Photos from the image-classification dataset "半导体芯片表面缺陷检测(预处理后)" in the GitHub repository Baird-Li/Lizhipeng1. Its 4 classes are: ZF scratch, broken, pin break, scratch.

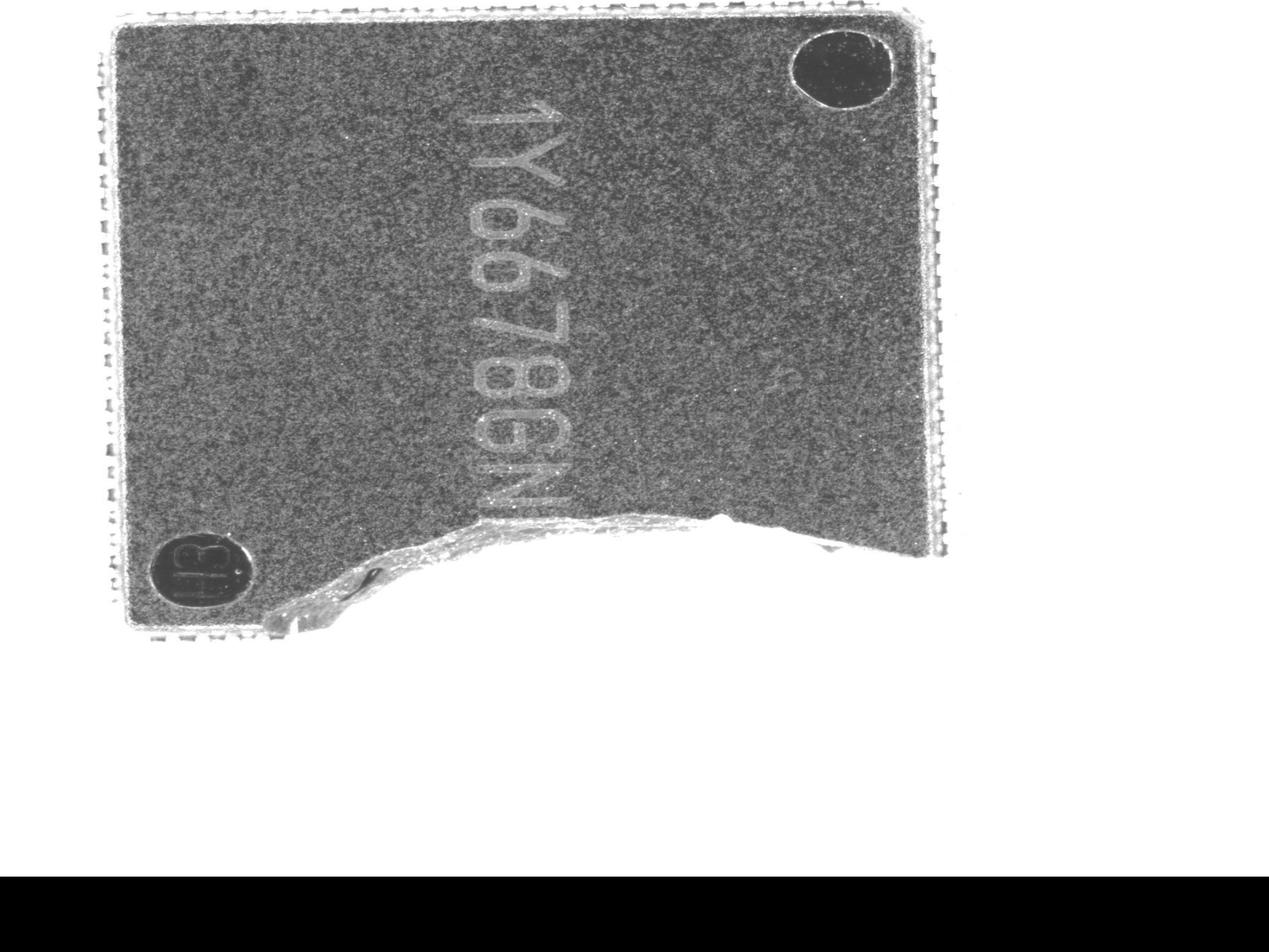
Label: broken

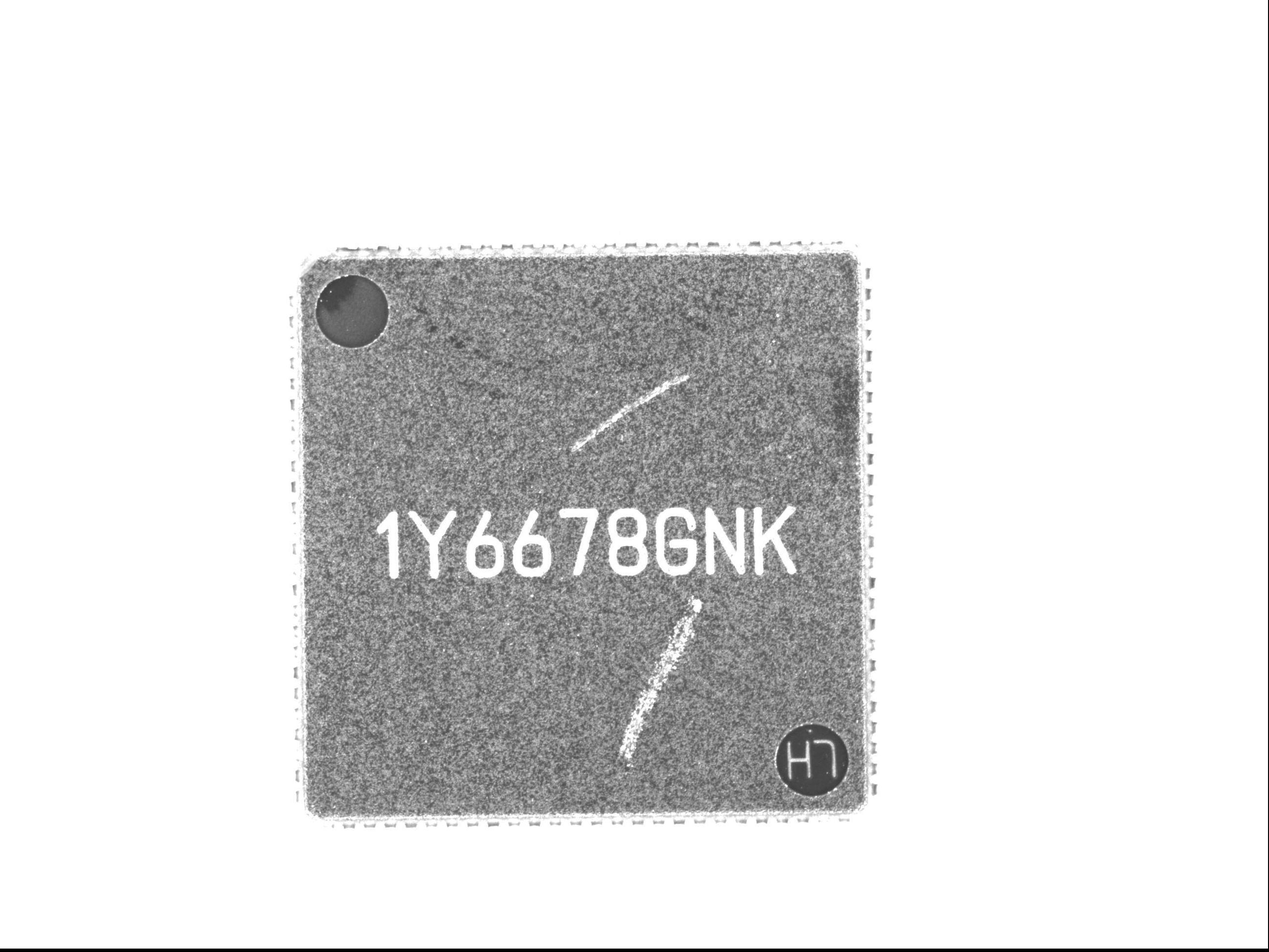
Label: ZF scratch

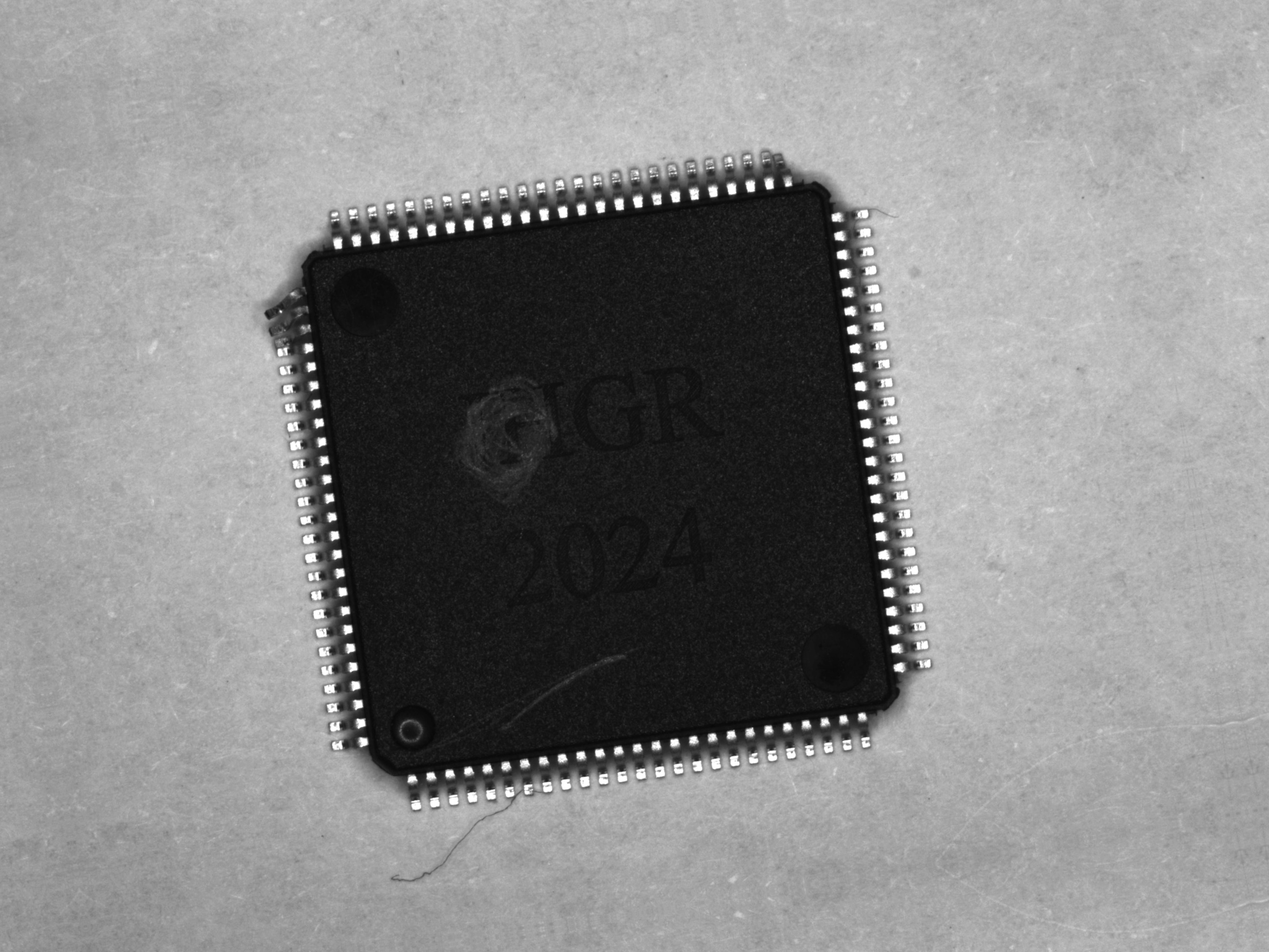
Label: scratch

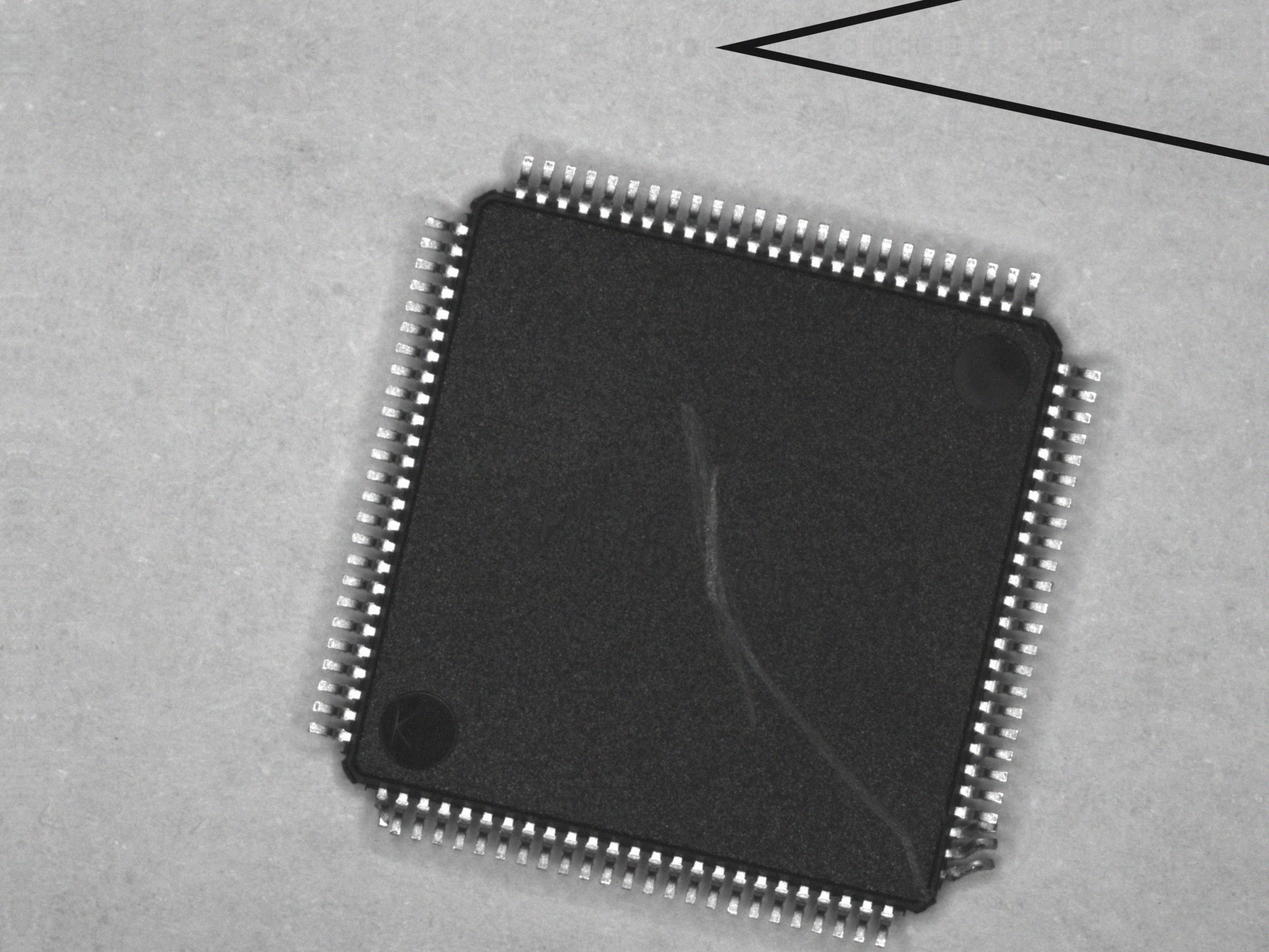
Label: pin break

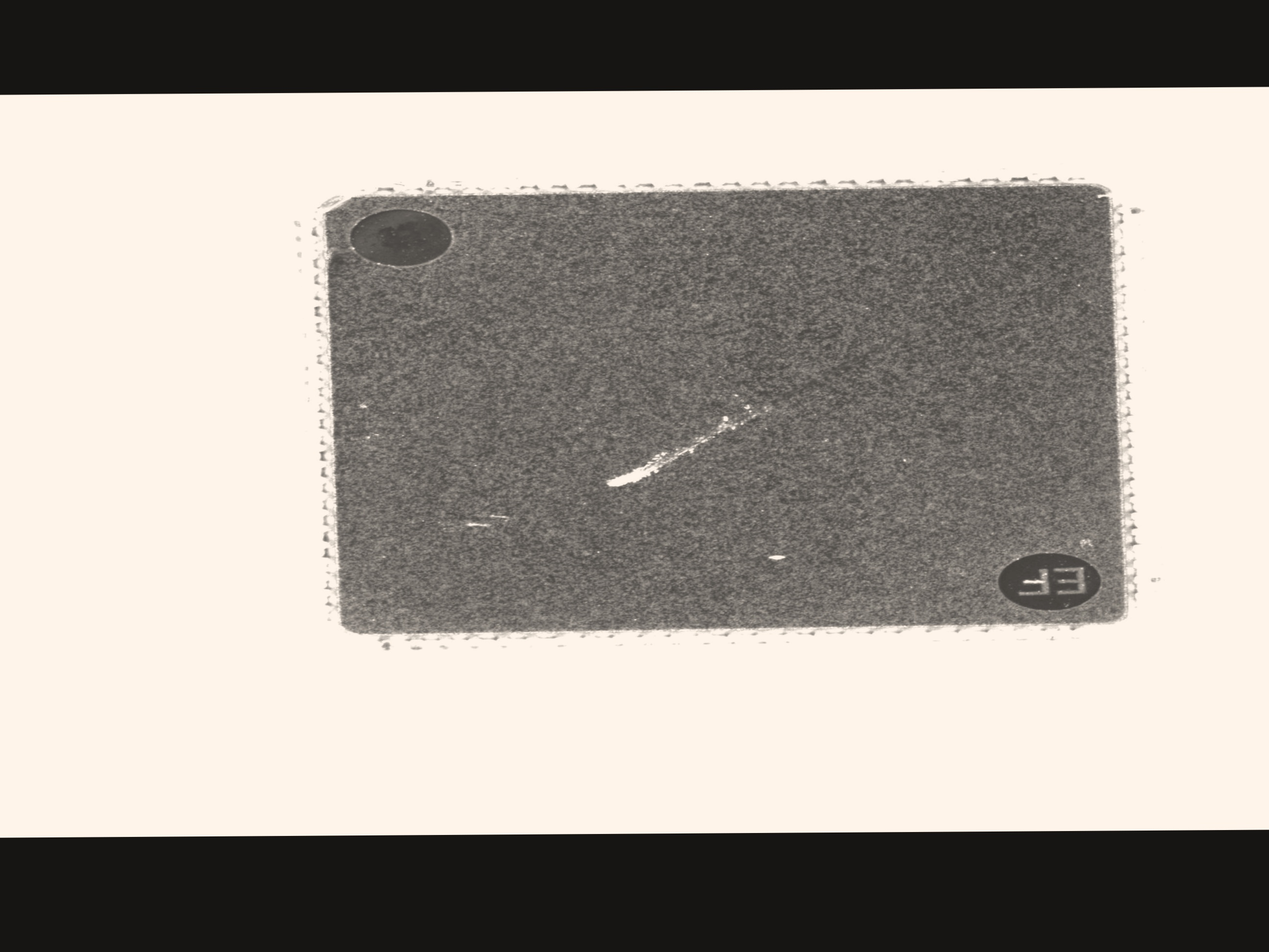
Label: ZF scratch

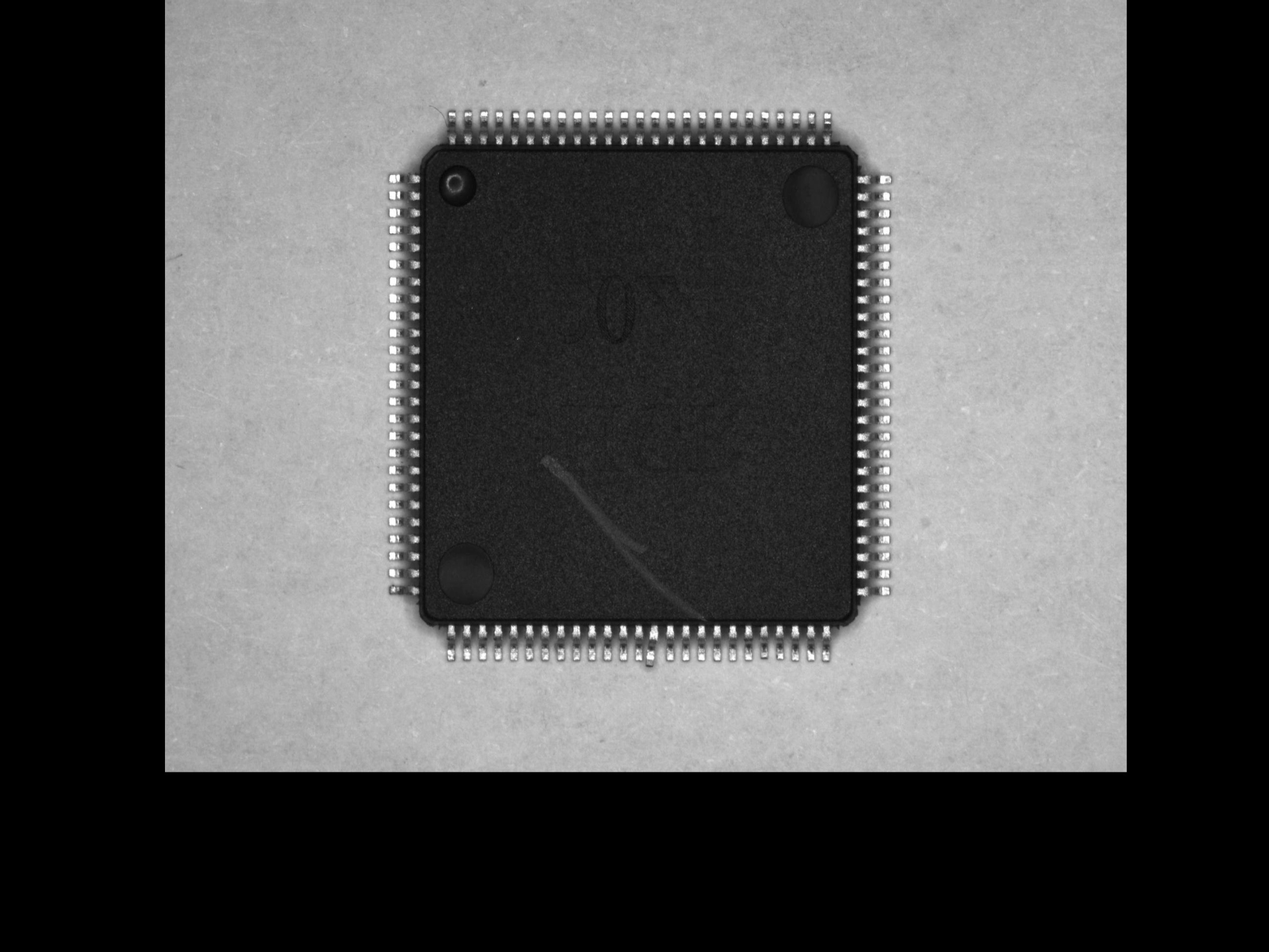
Label: scratch
